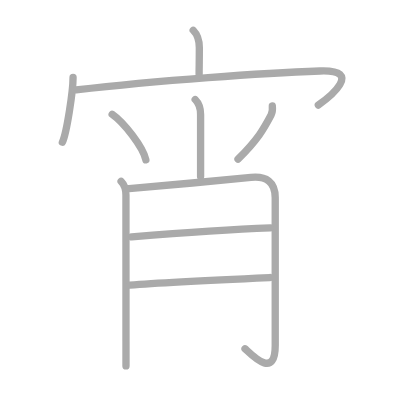
t = 0.00 s
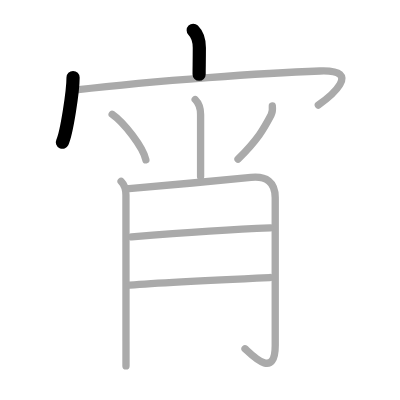
t = 2.00 s
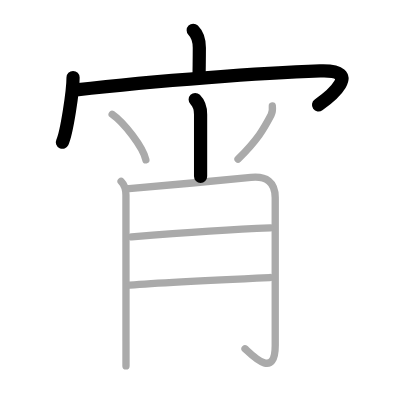
t = 4.00 s
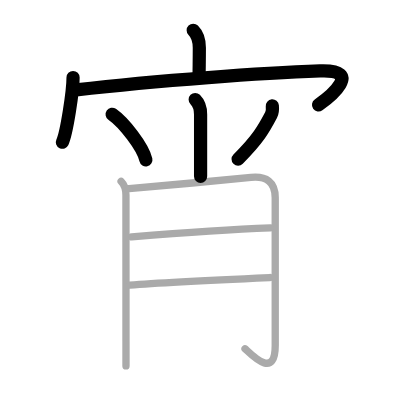
t = 6.00 s
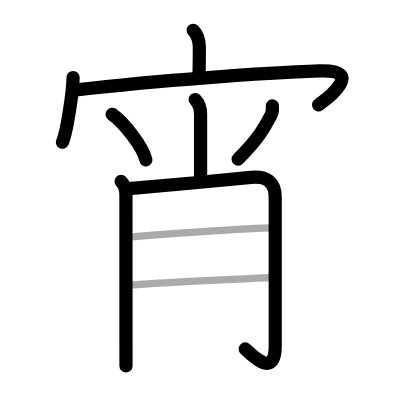
t = 8.00 s
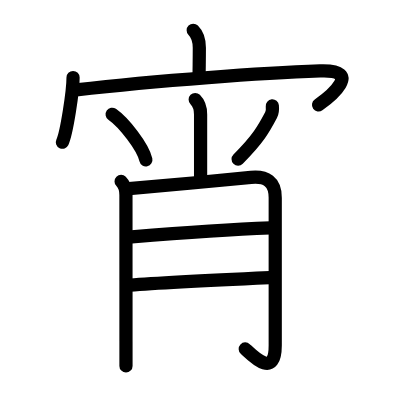
t = 10.00 s

The animated SVG that drew these frames (rendered in a browser with its animation timeline set to each time). Animation: 10 SMIL elements (animate=10); one cycle of 10.00 s.

<?xml version="1.0" standalone="no"?>
<!DOCTYPE svg PUBLIC "-//W3C//DTD SVG 1.1//EN"   "http://www.w3.org/Graphics/SVG/1.1/DTD/svg11.dtd">
<svg width="400px" height="400px"  version="1.1" xmlns="http://www.w3.org/2000/svg">
  <defs>
    <marker id="Triangle" viewBox="0 0 10 10" refX="0" refY="5" markerUnits="strokeWidth" markerWidth="3" style="stroke-opacity:0%;fill:#aaaaaa;" markerHeight="2" orient="auto">
      <path d="M 0 0 L 10 5 L 0 10 z" />
    </marker>
    
    <marker id="Arrow" viewBox="0 0 10 10" refX="5" refY="5" markerUnits="strokeWidth" markerWidth="1.8" style="stroke-opacity:0%;fill:#770000;" markerHeight="2" orient="auto">
      <path d="M 0 4 L 6 4 L 4 1 L 10 5 L 4 9 L 6 6 L 0 6 z" />
        <circle cx="5" cy="5" r="5" />
      </marker>
    
    <marker id="TriangleRed" viewBox="0 0 10 10" refX="0" refY="5" markerUnits="strokeWidth" markerWidth="3" style="stroke-opacity:0%;fill:#CC0000;" markerHeight="2" orient="auto">
      <path d="M 0 0 L 10 5 L 0 10 z" />
    </marker>
    
    <marker id="ArrowRed" viewBox="0 0 10 10" refX="5" refY="5" markerUnits="strokeWidth" markerWidth="1.8" style="stroke-opacity:0%;fill:#CC0000;" markerHeight="2" orient="auto">
      <path d="M 0 4 L 6 4 L 4 1 L 10 5 L 4 9 L 6 6 L 0 6 z" />
        <circle cx="5" cy="5" r="5" />
      </marker>
    
  </defs>
  
  <path style="fill:#ffffff; fill-opacity:100%; fill-rule:evenodd; stroke-width:0;" d="M 0 0 L 400px 0 L 400px 400px L 0 400px L 0 0" />

  <g transform="scale(3.6697247706422 3.6697247706422)">
<path style="fill:none; fill-opacity:0%; fill-rule:evenodd; stroke:#aaaaaa; stroke-opacity:100%; stroke-width: 1.5pt; stroke-linejoin:round; stroke-linecap:round;" d="M52.65 8.25c1.11 1.11 1.67 2.75 1.67 4.77c0 4.1-0.06 4.87-0.06 7.23"></path>
<path style="fill:none; fill-opacity:0%; fill-rule:evenodd; stroke:#aaaaaa; stroke-opacity:100%; stroke-width: 1.5pt; stroke-linejoin:round; stroke-linecap:round;" d="M19.91 21.13c0 3.74-1.74 15.12-2.91 17.62"></path>
<path style="fill:none; fill-opacity:0%; fill-rule:evenodd; stroke:#aaaaaa; stroke-opacity:100%; stroke-width: 1.5pt; stroke-linejoin:round; stroke-linecap:round;" d="M20.74 24.49C43.25 21.88 72 19.88 87.2 19.34c12.06-0.43 2.55 7.16-0.45 9.28"></path>
<path style="fill:none; fill-opacity:0%; fill-rule:evenodd; stroke:#aaaaaa; stroke-opacity:100%; stroke-width: 1.5pt; stroke-linejoin:round; stroke-linecap:round;" d="M53.19 27.12c0.97 0.97 1.47 2.51 1.47 4.06c0 9.83 0 14.4 0 16.93"></path>
<path style="fill:none; fill-opacity:0%; fill-rule:evenodd; stroke:#aaaaaa; stroke-opacity:100%; stroke-width: 1.5pt; stroke-linejoin:round; stroke-linecap:round;" d="M30.56 31.14c3.24 2.27 8.38 8.88 9.19 12.41"></path>
<path style="fill:none; fill-opacity:0%; fill-rule:evenodd; stroke:#aaaaaa; stroke-opacity:100%; stroke-width: 1.5pt; stroke-linejoin:round; stroke-linecap:round;" d="M74.21 28.85c0.08 0.86 0.06 1.73-0.34 2.49c-1.99 3.78-3.54 6.58-9.01 12.03"></path>
<path style="fill:none; fill-opacity:0%; fill-rule:evenodd; stroke:#aaaaaa; stroke-opacity:100%; stroke-width: 1.5pt; stroke-linejoin:round; stroke-linecap:round;" d="M33 49.43c0.97 0.97 1.32 2.45 1.32 3.72c0 0.61 0.01 26.95 0.01 39.85c0 3.45 0 5.93 0 6.72"></path>
<path style="fill:none; fill-opacity:0%; fill-rule:evenodd; stroke:#aaaaaa; stroke-opacity:100%; stroke-width: 1.5pt; stroke-linejoin:round; stroke-linecap:round;" d="M35.15 51.42c2.85-0.22 26.92-2.44 33.24-3.07c4.19-0.42 6.61 1.21 6.61 5.52c-0.02 10.44 0 20.77 0 40.25c0 9.23-6.12 2.88-8.23 0.92"></path>
<path style="fill:none; fill-opacity:0%; fill-rule:evenodd; stroke:#aaaaaa; stroke-opacity:100%; stroke-width: 1.5pt; stroke-linejoin:round; stroke-linecap:round;" d="M35.9 64.56c12.6-1.06 25.98-2.06 37.79-2.47"></path>
<path style="fill:none; fill-opacity:0%; fill-rule:evenodd; stroke:#aaaaaa; stroke-opacity:100%; stroke-width: 1.5pt; stroke-linejoin:round; stroke-linecap:round;" d="M35.36 77.68c8.59-0.69 28.2-1.6 38.14-2.05"></path>

<path style="fill:none; fill-opacity:0%; fill-rule:evenodd; stroke:#000000; stroke-opacity:100%; stroke-width: 2.7pt; stroke-linejoin:round; stroke-linecap:round;" d="M52.65 8.25c1.11 1.11 1.67 2.75 1.67 4.77c0 4.1-0.06 4.87-0.06 7.23" pathLength="100" stroke-dashoffset="100" stroke-dasharray="100 105"><animate id="dashAnim1" attributeName="stroke-dashoffset" from="100" to="0" dur="1s" calcMode="linear" fill="freeze"/></path>
<path style="fill:none; fill-opacity:0%; fill-rule:evenodd; stroke:#000000; stroke-opacity:100%; stroke-width: 2.7pt; stroke-linejoin:round; stroke-linecap:round;" d="M19.91 21.13c0 3.74-1.74 15.12-2.91 17.62" pathLength="100" stroke-dashoffset="100" stroke-dasharray="100 105"><animate id="dashAnim2" attributeName="stroke-dashoffset" from="100" to="0" dur="1s" calcMode="linear" begin="dashAnim1.end" fill="freeze"/></path>
<path style="fill:none; fill-opacity:0%; fill-rule:evenodd; stroke:#000000; stroke-opacity:100%; stroke-width: 2.7pt; stroke-linejoin:round; stroke-linecap:round;" d="M20.74 24.49C43.25 21.88 72 19.88 87.2 19.34c12.06-0.43 2.55 7.16-0.45 9.28" pathLength="100" stroke-dashoffset="100" stroke-dasharray="100 105"><animate id="dashAnim3" attributeName="stroke-dashoffset" from="100" to="0" dur="1s" calcMode="linear" begin="dashAnim2.end" fill="freeze"/></path>
<path style="fill:none; fill-opacity:0%; fill-rule:evenodd; stroke:#000000; stroke-opacity:100%; stroke-width: 2.7pt; stroke-linejoin:round; stroke-linecap:round;" d="M53.19 27.12c0.97 0.97 1.47 2.51 1.47 4.06c0 9.83 0 14.4 0 16.93" pathLength="100" stroke-dashoffset="100" stroke-dasharray="100 105"><animate id="dashAnim4" attributeName="stroke-dashoffset" from="100" to="0" dur="1s" calcMode="linear" begin="dashAnim3.end" fill="freeze"/></path>
<path style="fill:none; fill-opacity:0%; fill-rule:evenodd; stroke:#000000; stroke-opacity:100%; stroke-width: 2.7pt; stroke-linejoin:round; stroke-linecap:round;" d="M30.56 31.14c3.24 2.27 8.38 8.88 9.19 12.41" pathLength="100" stroke-dashoffset="100" stroke-dasharray="100 105"><animate id="dashAnim5" attributeName="stroke-dashoffset" from="100" to="0" dur="1s" calcMode="linear" begin="dashAnim4.end" fill="freeze"/></path>
<path style="fill:none; fill-opacity:0%; fill-rule:evenodd; stroke:#000000; stroke-opacity:100%; stroke-width: 2.7pt; stroke-linejoin:round; stroke-linecap:round;" d="M74.21 28.85c0.08 0.86 0.06 1.73-0.34 2.49c-1.99 3.78-3.54 6.58-9.01 12.03" pathLength="100" stroke-dashoffset="100" stroke-dasharray="100 105"><animate id="dashAnim6" attributeName="stroke-dashoffset" from="100" to="0" dur="1s" calcMode="linear" begin="dashAnim5.end" fill="freeze"/></path>
<path style="fill:none; fill-opacity:0%; fill-rule:evenodd; stroke:#000000; stroke-opacity:100%; stroke-width: 2.7pt; stroke-linejoin:round; stroke-linecap:round;" d="M33 49.43c0.97 0.97 1.32 2.45 1.32 3.72c0 0.61 0.01 26.95 0.01 39.85c0 3.45 0 5.93 0 6.72" pathLength="100" stroke-dashoffset="100" stroke-dasharray="100 105"><animate id="dashAnim7" attributeName="stroke-dashoffset" from="100" to="0" dur="1s" calcMode="linear" begin="dashAnim6.end" fill="freeze"/></path>
<path style="fill:none; fill-opacity:0%; fill-rule:evenodd; stroke:#000000; stroke-opacity:100%; stroke-width: 2.7pt; stroke-linejoin:round; stroke-linecap:round;" d="M35.15 51.42c2.85-0.22 26.92-2.44 33.24-3.07c4.19-0.42 6.61 1.21 6.61 5.52c-0.02 10.44 0 20.77 0 40.25c0 9.23-6.12 2.88-8.23 0.92" pathLength="100" stroke-dashoffset="100" stroke-dasharray="100 105"><animate id="dashAnim8" attributeName="stroke-dashoffset" from="100" to="0" dur="1s" calcMode="linear" begin="dashAnim7.end" fill="freeze"/></path>
<path style="fill:none; fill-opacity:0%; fill-rule:evenodd; stroke:#000000; stroke-opacity:100%; stroke-width: 2.7pt; stroke-linejoin:round; stroke-linecap:round;" d="M35.9 64.56c12.6-1.06 25.98-2.06 37.79-2.47" pathLength="100" stroke-dashoffset="100" stroke-dasharray="100 105"><animate id="dashAnim9" attributeName="stroke-dashoffset" from="100" to="0" dur="1s" calcMode="linear" begin="dashAnim8.end" fill="freeze"/></path>
<path style="fill:none; fill-opacity:0%; fill-rule:evenodd; stroke:#000000; stroke-opacity:100%; stroke-width: 2.7pt; stroke-linejoin:round; stroke-linecap:round;" d="M35.36 77.68c8.59-0.69 28.2-1.6 38.14-2.05" pathLength="100" stroke-dashoffset="100" stroke-dasharray="100 105"><animate id="dashAnim10" attributeName="stroke-dashoffset" from="100" to="0" dur="1s" calcMode="linear" begin="dashAnim9.end" fill="freeze"/></path>

</g>

</svg>  
          
